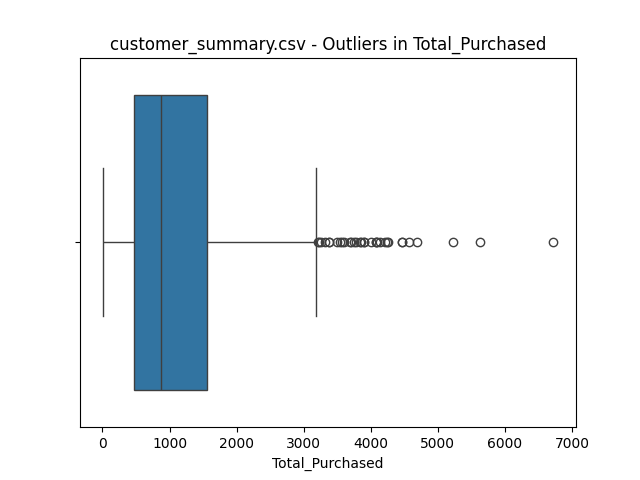

The file beside this chart, header and first rows:
value, z_score
4465, 3.094
6722, 5.234
4468, 3.097
5624, 4.193
5222, 3.812
4563, 3.187
4688, 3.305
